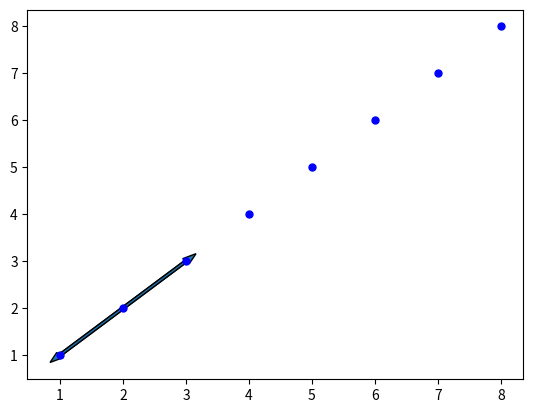

Python code for this plot:
import numpy as np
import matplotlib.pyplot as plt
import random
if __name__ == '__main__':
    x=[1,2,3,4,5,6,7,8] #id nodes
    y=[1,2,3,4,5,6,7,8]
    x2=[12,13,14,15,16,17,18]
    y2=[12,13,14,15,16,17,18]
    plt.plot(x,y,'o',color='blue',ms=5)
    x1,y1=x,y
    plt.arrow(1,1,2,2,width=0.05)
    plt.arrow(3,3,-2,-2,width=0.05)

    plt.show()